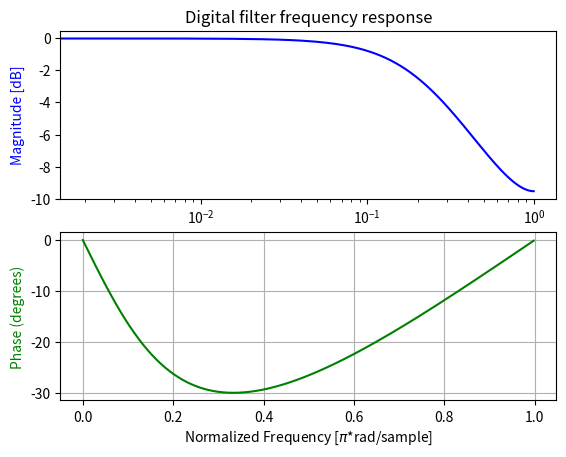

Generate this figure with matplotlib:
import numpy as np
from scipy import signal

# 1 sample delay: y[n] = beta * x[n] + alpha * y[n-1]
beta = 0.5
alpha = 1-beta
b = [beta]
a = [1, -alpha]

# Sampling frequency = 2
w, h = signal.freqz(b, a, fs=2)

import matplotlib.pyplot as plt

fig, ax1 = plt.subplots(2)
ax1[0].set_xscale('log')
ax1[0].set_title('Digital filter frequency response')
ax1[0].plot(w, 20 * np.log10(abs(h)), 'blue')
ax1[0].set_ylabel('Magnitude [dB]', color='b')
ax1[0].axis('tight')

# calculate the phase
angles = np.angle(h)

# Convert from radians to degrees:
angles = ( angles * 180 ) / np.pi

ax1[1].plot(w, angles, 'green')

ax1[1].set_ylabel('Phase (degrees)', color='g')
ax1[1].set_xlabel('Normalized Frequency [$\pi$*rad/sample]')
ax1[1].grid()
ax1[1].axis('tight')
#ax1[1].legend(prop = {'size': 6})

plt.show()
